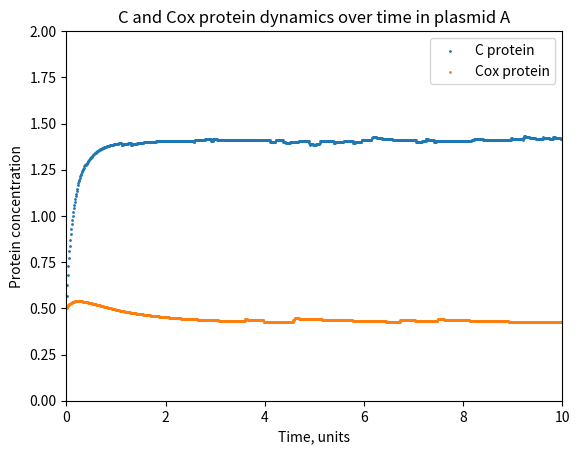

Here is the Python script that generated this plot:
#### Plasmid A stochastic modelling ####

#### 2019-06-27 ####

# Importing packages #

import matplotlib.pyplot as plt
import numpy as np

# EXPLICIT EULER SCHEME #

# Setting up initial conditions and parameters #

K1=1
K2=1
K3=1
K4=1
K5=1
K6=1
KD=1
KT=1
Kt1=10
Kt2=1
Kt3=1
Kt4=1
alpha=1
beta=1

dt=0.01
x=0.5
t=0.00
m=0.5
tau=0.01

# Print initial conditions to screen #

print (t,x, m)

# Compute the values of x(t) and m(t) for t<1.0 in a step of 0.01 so in total 100 values #
# Updated by the tau-leap method #

t_list=list()
x_list=list()
m_list=list()

while t<10.0:
    den = 1.0 + K1*KD*x*x + K2*KT*m*m*m*m + K3*K2*KT*KT*m*m*m*m*m*m*m*m + K1*K4*KD*KD*x*x*x*x + 2*K2*K5*KD*KT*x*x*m*m*m*m 
    fx= Kt1/den -alpha*x
    number1 = np.random.poisson(Kt1/den*tau,1)
    number2 = np.random.poisson(alpha*x*tau,1)
    fx= fx + number1 - number2
    num= Kt2 + Kt3*K2*KT*m*m*m*m + Kt4*K1*KD*x*x
    fm=num/den - beta*m
    number3 = np.random.poisson(num/den*tau,1)
    number4 = np.random.poisson(beta*m*tau,1)
    fm=fm + number3 - number4
    x = x + dt*fx
    m = m + dt*fm
    t = t + dt
    t_list.append(t)
    x_list.append(x)
    m_list.append(m)


# Plot c and cox protein dynamics over time #

fig = plt.figure()
plt.axis([0,10,0,2])
plt.scatter (t_list,x_list, s=1)
plt.scatter (t_list,m_list, s=1)
plt.legend (("C protein", "Cox protein"))
plt.title ("C and Cox protein dynamics over time in plasmid A")
plt.xlabel ("Time, units")
plt.ylabel ("Protein concentration")
plt.show()